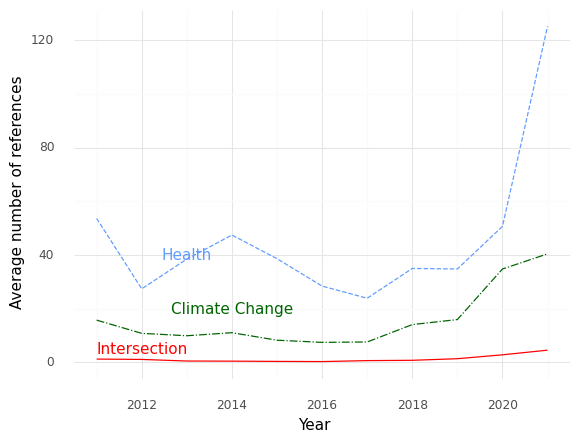

Source data for this figure (header and first rows):
, Year, intersection, health, climate
0, 2011, 1.222, 53.61, 15.72
1, 2012, 1.095, 27.38, 10.81
2, 2013, 0.5, 38.45, 9.909
3, 2014, 0.4545, 47.41, 11.05
4, 2015, 0.3571, 38.61, 8.25
5, 2016, 0.2963, 28.41, 7.444
6, 2017, 0.6562, 23.88, 7.594
7, 2018, 0.7667, 34.97, 14.07
8, 2019, 1.362, 34.77, 15.94
9, 2020, 2.811, 50.62, 34.76
10, 2021, 4.544, 125.1, 40.4
